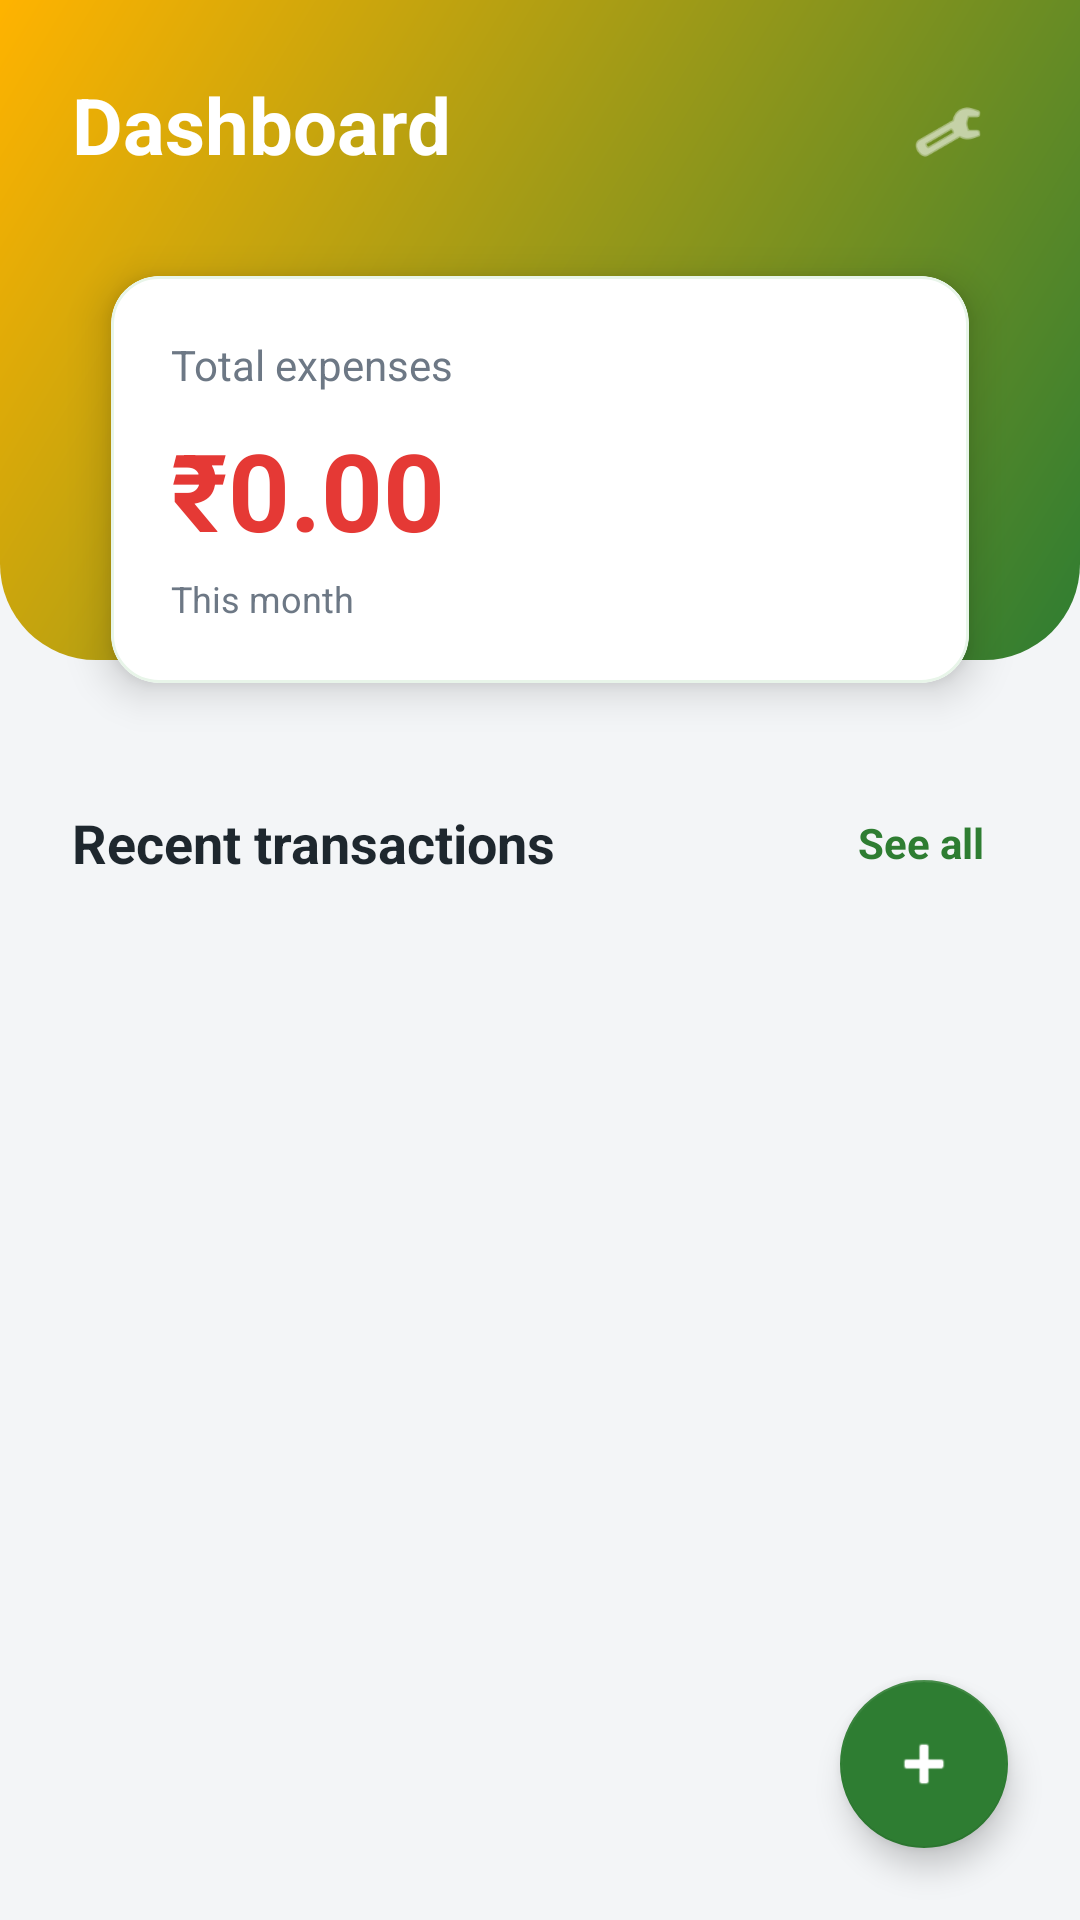

This screen was rendered from an Android layout file. Write that file and the resources it references.
<!-- AndroidManifest.xml: application theme Theme.UPIExpenseTracker -->
<!-- res/layout/activity_dashboard.xml -->
<?xml version="1.0" encoding="utf-8"?>
<androidx.constraintlayout.widget.ConstraintLayout xmlns:android="http://schemas.android.com/apk/res/android"
    xmlns:app="http://schemas.android.com/apk/res-auto"
    xmlns:tools="http://schemas.android.com/tools"
    android:layout_width="match_parent"
    android:layout_height="match_parent"
    android:background="@color/background">

    <View
        android:id="@+id/headerBackground"
        android:layout_width="match_parent"
        android:layout_height="220dp"
        android:background="@drawable/bg_dashboard_header"
        app:layout_constraintTop_toTopOf="parent" />

    <TextView
        android:id="@+id/tvAppTitle"
        android:layout_width="wrap_content"
        android:layout_height="wrap_content"
        android:text="@string/title_dashboard"
        android:textColor="@android:color/white"
        android:textSize="26sp"
        android:textStyle="bold"
        android:layout_margin="24dp"
        app:layout_constraintStart_toStartOf="parent"
        app:layout_constraintTop_toTopOf="parent" />

    <ImageView
        android:id="@+id/btnSettings"
        android:layout_width="40dp"
        android:layout_height="40dp"
        android:src="@android:drawable/ic_menu_preferences"
        app:tint="@android:color/white"
        android:layout_margin="24dp"
        android:padding="8dp"
        android:background="?android:attr/selectableItemBackgroundBorderless"
        android:clickable="true"
        android:focusable="true"
        app:layout_constraintEnd_toEndOf="parent"
        app:layout_constraintTop_toTopOf="parent" />

    <com.google.android.material.card.MaterialCardView
        android:id="@+id/cardBalance"
        android:layout_width="0dp"
        android:layout_height="wrap_content"
        android:layout_marginStart="24dp"
        android:layout_marginEnd="24dp"
        android:layout_marginTop="16dp"
        app:cardCornerRadius="16dp"
        app:cardElevation="8dp"
        app:cardUseCompatPadding="true"
        app:strokeColor="@color/chip_selected"
        app:strokeWidth="1dp"
        app:layout_constraintTop_toBottomOf="@id/tvAppTitle"
        app:layout_constraintStart_toStartOf="parent"
        app:layout_constraintEnd_toEndOf="parent">

        <LinearLayout
            android:layout_width="match_parent"
            android:layout_height="wrap_content"
            android:orientation="vertical"
            android:padding="20dp">

            <TextView
                android:layout_width="wrap_content"
                android:layout_height="wrap_content"
                android:text="Total expenses"
                android:textSize="14sp"
                android:textColor="@color/onSurfaceSecondary" />

            <TextView
                android:id="@+id/tvTotalExpense"
                android:layout_width="wrap_content"
                android:layout_height="wrap_content"
                android:text="₹0.00"
                android:textSize="36sp"
                android:textStyle="bold"
                android:textColor="@color/expense_red"
                android:layout_marginTop="8dp" />

            <TextView
                android:layout_width="wrap_content"
                android:layout_height="wrap_content"
                android:text="This month"
                android:textSize="12sp"
                android:layout_marginTop="4dp"
                android:textColor="@color/onSurfaceSecondary" />
        </LinearLayout>
    </com.google.android.material.card.MaterialCardView>

    <TextView
        android:id="@+id/tvRecentLabel"
        android:layout_width="wrap_content"
        android:layout_height="wrap_content"
        android:text="Recent transactions"
        android:textSize="18sp"
        android:textStyle="bold"
        android:textColor="@color/onBackground"
        android:layout_marginStart="24dp"
        android:layout_marginTop="24dp"
        app:layout_constraintStart_toStartOf="parent"
        app:layout_constraintTop_toBottomOf="@id/cardBalance" />

    <TextView
        android:id="@+id/btnSeeAll"
        android:layout_width="wrap_content"
        android:layout_height="wrap_content"
        android:text="See all"
        android:textColor="@color/primary"
        android:textSize="14sp"
        android:textStyle="bold"
        android:padding="8dp"
        app:layout_constraintBottom_toBottomOf="@+id/tvRecentLabel"
        app:layout_constraintTop_toTopOf="@+id/tvRecentLabel"
        app:layout_constraintEnd_toEndOf="parent"
        android:layout_marginEnd="24dp" />

    <androidx.recyclerview.widget.RecyclerView
        android:id="@+id/rvRecentTransactions"
        android:layout_width="0dp"
        android:layout_height="0dp"
        android:layout_marginTop="16dp"
        android:paddingHorizontal="16dp"
        android:clipToPadding="false"
        app:layout_constraintTop_toBottomOf="@id/tvRecentLabel"
        app:layout_constraintBottom_toBottomOf="parent"
        app:layout_constraintStart_toStartOf="parent"
        app:layout_constraintEnd_toEndOf="parent" />

    <com.google.android.material.floatingactionbutton.FloatingActionButton
        android:id="@+id/fabAddExpense"
        android:layout_width="wrap_content"
        android:layout_height="wrap_content"
        android:layout_margin="24dp"
        android:src="@android:drawable/ic_input_add"
        app:tint="@android:color/white"
        app:backgroundTint="@color/primary"
        app:layout_constraintBottom_toBottomOf="parent"
        app:layout_constraintEnd_toEndOf="parent"
        android:contentDescription="Add Expense" />

</androidx.constraintlayout.widget.ConstraintLayout>
<!-- resources referenced by this layout -->
<resources>
  <color name="background">#F3F5F7</color>
  <color name="chip_selected">#E8F5E9</color>
  <color name="expense_red">#E53935</color>
  <color name="onBackground">#1E272E</color>
  <color name="onSurfaceSecondary">#6D7885</color>
  <color name="primary">#2E7D32</color>
  <!-- drawable bg_dashboard_header (drawable) -->
  <?xml version="1.0" encoding="utf-8"?>
  <shape xmlns:android="http://schemas.android.com/apk/res/android">
      <gradient
          android:startColor="@color/primary"
          android:endColor="@color/secondary"
          android:angle="135" />
  
      <corners android:bottomLeftRadius="32dp"
          android:bottomRightRadius="32dp" />
  </shape>
  <string name="title_dashboard">Dashboard</string>
  <style name="Theme.UPIExpenseTracker" parent="Theme.MaterialComponents.DayNight.DarkActionBar">
          
          <item name="colorPrimary">@color/primary</item>
          <item name="colorPrimaryVariant">@color/primary_variant</item>
          <item name="colorOnPrimary">@color/white</item>
          
          <item name="colorSecondary">@color/secondary</item>
          <item name="colorSecondaryVariant">@color/teal_700</item>
          <item name="colorOnSecondary">@color/black</item>
          
          <item name="android:statusBarColor" tools:targetApi="l">?attr/colorPrimaryVariant</item>
          
      </style>
  <color name="secondary">#FFB300</color>
  <color name="primary_variant">#1B5E20</color>
  <color name="white">#FFFFFFFF</color>
  <color name="teal_700">#FF018786</color>
  <color name="black">#FF000000</color>
</resources>
